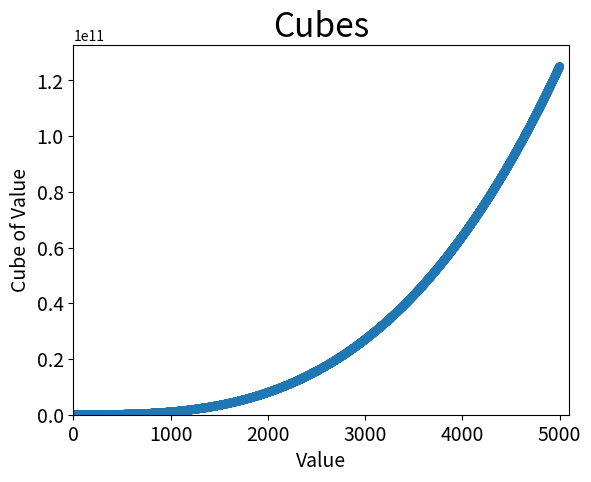

Source code (Python):
from matplotlib import pyplot as plt

x_values = list(range(5001))
cubes = [x**3 for x in x_values]

plt.scatter(x_values, cubes, edgecolor='none', s=40)

plt.title("Cubes", fontsize=24)
plt.xlabel('Value', fontsize=14)
plt.ylabel('Cube of Value', fontsize=14)
plt.tick_params(axis='both', labelsize=14)
plt.axis([0, 5100, 0, 5100**3])

plt.show()